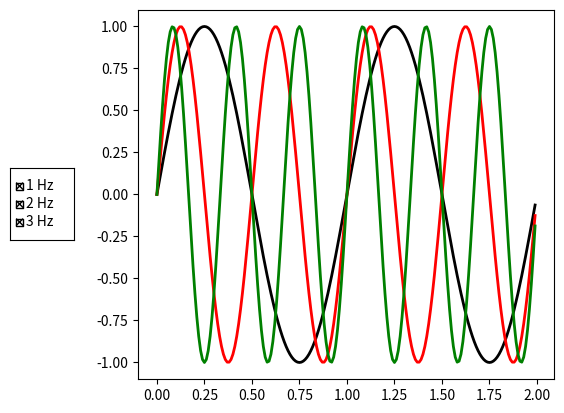

This figure's Python source:
import numpy as np
import matplotlib.pyplot as plt
from matplotlib.widgets import CheckButtons

t = np.arange(0.0, 2.0, 0.01)
s0 = np.sin(2*np.pi*t)
s1 = np.sin(4*np.pi*t)
s2 = np.sin(6*np.pi*t)

fig, ax = plt.subplots()
l0, = ax.plot(t, s0, visible=True, lw=2, color='black', label='1 Hz')
l1, = ax.plot(t, s1, lw=2, color='red', label='2 Hz')
l2, = ax.plot(t, s2, lw=2, color='green', label='3 Hz')
fig.subplots_adjust(left=0.25)
print(l0,l1,l2)
lines_by_label = {l.get_label(): l for l in [l0, l1, l2]}

# Make checkbuttons with all plotted lines with correct visibility
rax = fig.add_axes([0.05, 0.4, 0.1, 0.15])
check = CheckButtons(
    ax=rax,
    labels=lines_by_label.keys(),
    actives=[l.get_visible() for l in lines_by_label.values()],
)


def callback(label):
    ln = lines_by_label[label]
    ln.set_visible(not ln.get_visible())
    ln.figure.canvas.draw_idle()

check.on_clicked(callback)

plt.show()
